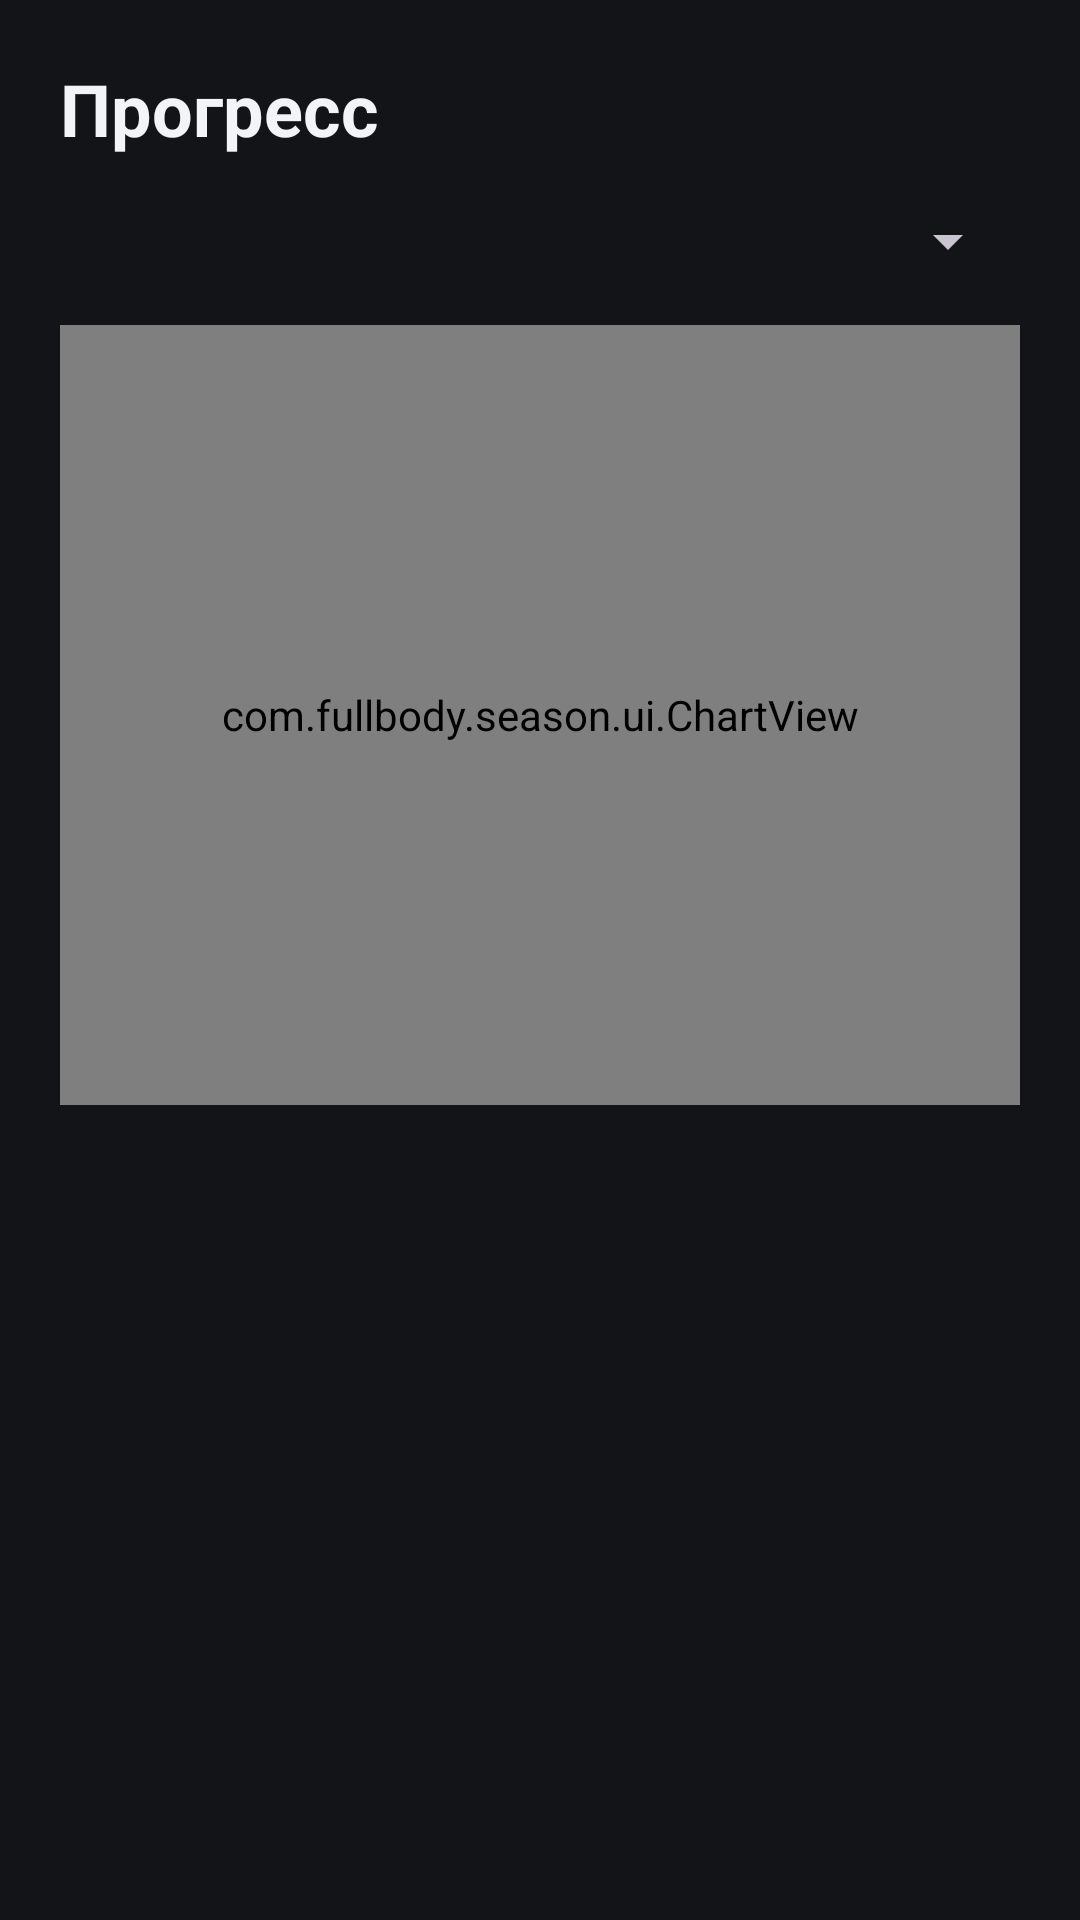

Write the Android layout XML for this screen, with the resource values it uses.
<!-- AndroidManifest.xml: application theme Theme.Fullbody -->
<!-- res/layout/activity_progress.xml -->
<?xml version="1.0" encoding="utf-8"?>
<LinearLayout xmlns:android="http://schemas.android.com/apk/res/android"
    android:layout_width="match_parent"
    android:layout_height="match_parent"
    android:orientation="vertical"
    android:background="@color/bg"
    android:padding="20dp">

    <TextView
        android:layout_width="wrap_content"
        android:layout_height="wrap_content"
        android:text="Прогресс"
        android:textColor="@color/text"
        android:textSize="24sp"
        android:textStyle="bold"
        android:layout_marginBottom="16dp" />

    <Spinner
        android:id="@+id/exerciseSpinner"
        android:layout_width="match_parent"
        android:layout_height="wrap_content"
        android:layout_marginBottom="16dp" />

    <com.fullbody.season.ui.ChartView
        android:id="@+id/chart"
        android:layout_width="match_parent"
        android:layout_height="260dp"
        android:background="@color/surface"
        android:layout_marginBottom="16dp" />

    <TextView
        android:id="@+id/emptyText"
        android:layout_width="match_parent"
        android:layout_height="wrap_content"
        android:gravity="center"
        android:textColor="@color/text_dim"
        android:textSize="14sp"
        android:visibility="gone" />

    <ScrollView
        android:layout_width="match_parent"
        android:layout_height="0dp"
        android:layout_weight="1">

        <TextView
            android:id="@+id/historyText"
            android:layout_width="match_parent"
            android:layout_height="wrap_content"
            android:textColor="@color/text"
            android:textSize="14sp"
            android:lineSpacingMultiplier="1.4" />
    </ScrollView>
</LinearLayout>
<!-- resources referenced by this layout -->
<resources>
  <color name="bg">#FF121418</color>
  <color name="surface">#FF1E222B</color>
  <color name="text">#FFF2F4F8</color>
  <color name="text_dim">#FF9AA3B2</color>
  <style name="Theme.Fullbody" parent="Theme.Material3.Dark.NoActionBar">
          <item name="colorPrimary">@color/accent</item>
          <item name="colorOnPrimary">#FF1A1200</item>
          <item name="colorSecondary">@color/accent</item>
          <item name="android:colorBackground">@color/bg</item>
          <item name="colorSurface">@color/surface</item>
          <item name="colorOnSurface">@color/text</item>
          <item name="android:statusBarColor">@color/bg</item>
          <item name="android:navigationBarColor">@color/bg</item>
      </style>
  <color name="accent">#FFFF7A00</color>
</resources>
